Dataset: parts (GitHub, rahualrai/parts_classification). Classes: connector, gear, plate, shaft, spring.

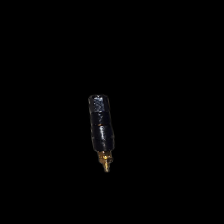
Label: connector

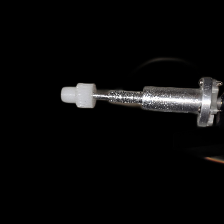
Label: gear

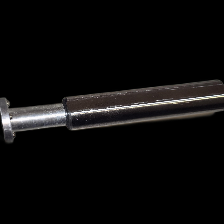
Label: shaft

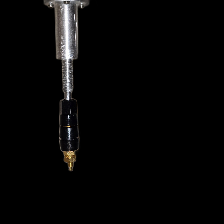
Label: connector

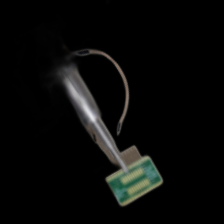
Label: plate

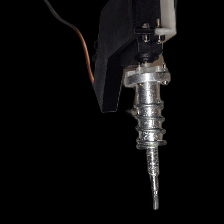
Label: spring
